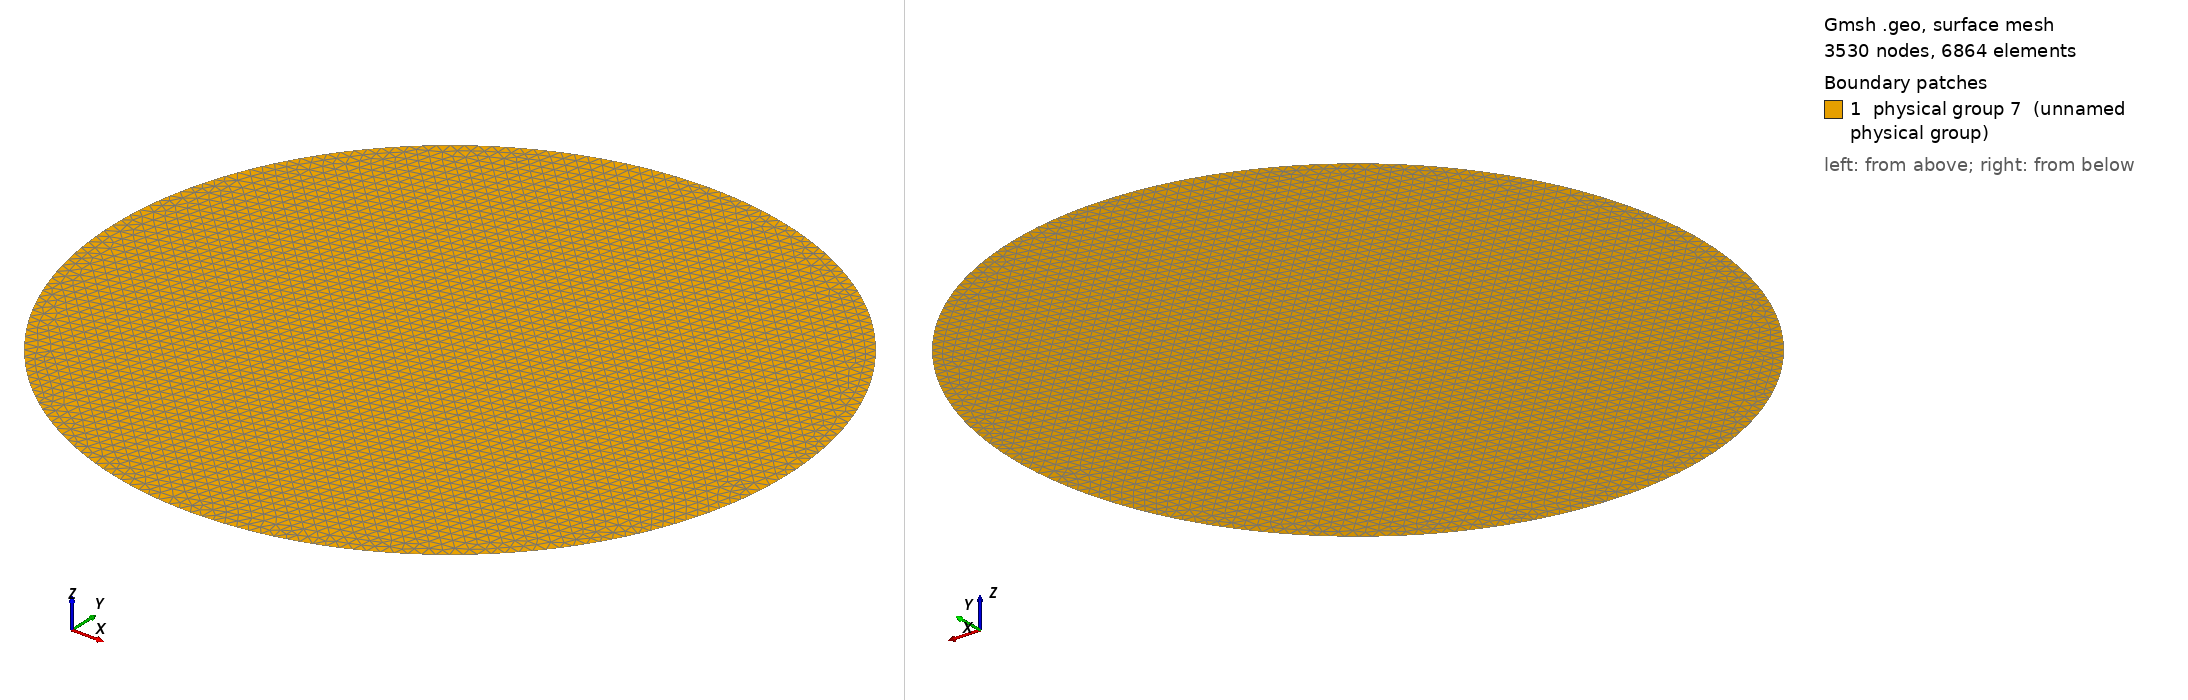

Gmsh geometry script, surface-meshed: 3530 nodes, 6864 surface elements. Boundary patches (legend numbers): 1 physical group 7 (unnamed physical group). Left view from above one corner, right view from below the opposite corner. Legend entries are the model's physical surfaces. The drawing asked Gmsh for element sizes between 1% and 20% of the model's largest extent; the script's own settings can give other sizes.

=== torsion.geo (drawn) ===

Mesh.MshFileVersion=1;

lc = 0.1;

// Rectangle
/*
a = 8;
b = 6;

Point(1) = {-a*0.5,-b*0.5,0,lc};
Point(2) = {+a*0.5,-b*0.5,0,lc};
Point(3) = {+a*0.5,+b*0.5,0,lc};
Point(4) = {-a*0.5,+b*0.5,0,lc};

Line(1) = {1,2};
Line(2) = {2,3};
Line(3) = {3,4};
Line(4) = {4,1};
Line Loop(5) = {1,2,3,4};
Plane Surface(6) = {5};
Physical Surface(7) = {6};
*/

// Circle
r = 3;

Point(1) = {0,0,0,lc};
Point(2) = {r,0,0,lc};
Point(3) = {0,r,0,lc};
Point(4) = {-r,0,0,lc};
Point(5) = {0,-r,0,lc};

Circle(1) = {2,1,3};
Circle(2) = {3,1,4};
Circle(3) = {4,1,5};
Circle(4) = {5,1,2};

Line Loop(5) = {2,3,4,1};
Plane Surface(6) = {5};
Physical Surface(7) = {6};
